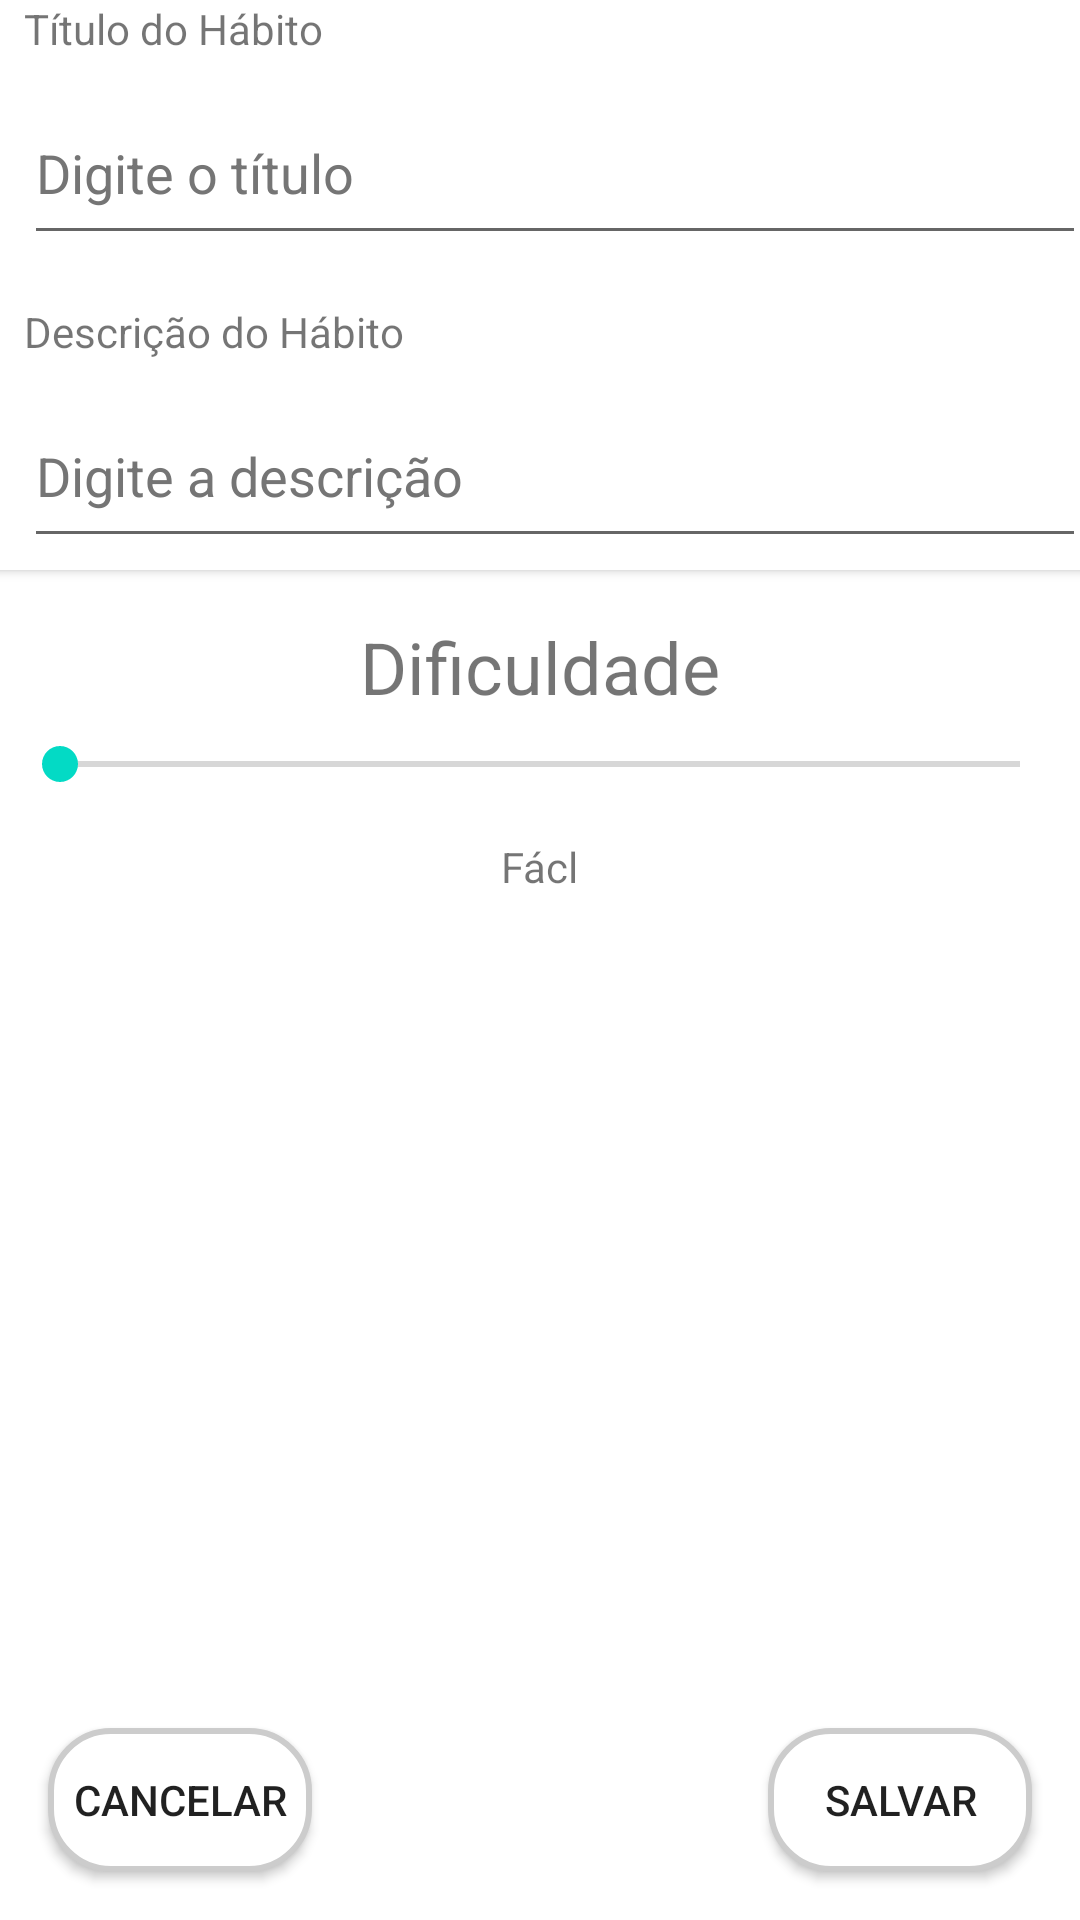

Produce the Android XML layout that renders to this screen, including the resource entries it uses.
<!-- AndroidManifest.xml: application theme Theme.Gamefication -->
<!-- res/layout/activity_adicionar_habitos.xml -->
<?xml version="1.0" encoding="utf-8"?>
<androidx.constraintlayout.widget.ConstraintLayout xmlns:android="http://schemas.android.com/apk/res/android"
    xmlns:app="http://schemas.android.com/apk/res-auto"
    xmlns:tools="http://schemas.android.com/tools"
    android:id="@+id/btnActSalvar"
    android:layout_width="match_parent"
    android:layout_height="match_parent"
    tools:context=".Activities.adicionarHabitos">

    <androidx.cardview.widget.CardView
        android:id="@+id/cardviewAddHabito"
        android:layout_width="409dp"
        android:layout_height="190dp"
        app:layout_constraintEnd_toEndOf="parent"
        app:layout_constraintStart_toStartOf="parent"
        app:layout_constraintTop_toTopOf="parent">

        <androidx.constraintlayout.widget.ConstraintLayout
            android:layout_width="match_parent"
            android:layout_height="match_parent">

            <TextView
                android:id="@+id/textView"
                android:layout_width="wrap_content"
                android:layout_height="wrap_content"
                android:layout_marginStart="32dp"
                android:text="@string/string_cardtitulohab"
                app:layout_constraintStart_toStartOf="parent"
                app:layout_constraintTop_toTopOf="parent" />

            <EditText
                android:id="@+id/editTextTextTitulo"
                android:layout_width="354dp"
                android:layout_height="58dp"
                android:layout_marginStart="32dp"
                android:layout_marginTop="8dp"
                android:autofillHints=""
                android:ems="10"
                android:hint="@string/digite_o_t_tulo"
                android:importantForAutofill="no"
                android:inputType="textPersonName"
                android:textColorHint="#757575"
                app:layout_constraintEnd_toEndOf="parent"
                app:layout_constraintHorizontal_bias="0.0"
                app:layout_constraintStart_toStartOf="parent"
                app:layout_constraintTop_toBottomOf="@+id/textView" />

            <EditText
                android:id="@+id/editTextTextDesc"
                android:layout_width="354dp"
                android:layout_height="58dp"
                android:layout_marginStart="32dp"
                android:layout_marginTop="8dp"
                android:autofillHints=""
                android:ems="10"
                android:hint="@string/digite_a_descri_o"
                android:importantForAutofill="no"
                android:inputType="textPersonName"
                android:textColorHint="#757575"
                app:layout_constraintEnd_toEndOf="parent"
                app:layout_constraintHorizontal_bias="0.0"
                app:layout_constraintStart_toStartOf="parent"
                app:layout_constraintTop_toBottomOf="@+id/textViewCardAddDesc" />

            <TextView
                android:id="@+id/textViewCardAddDesc"
                android:layout_width="wrap_content"
                android:layout_height="wrap_content"
                android:layout_marginStart="32dp"
                android:layout_marginTop="16dp"
                android:text="@string/descri_o_do_h_bito"
                app:layout_constraintStart_toStartOf="parent"
                app:layout_constraintTop_toBottomOf="@+id/editTextTextTitulo" />

        </androidx.constraintlayout.widget.ConstraintLayout>

    </androidx.cardview.widget.CardView>

    <TextView
        android:id="@+id/textViewDificuldade"
        android:layout_width="wrap_content"
        android:layout_height="wrap_content"
        android:layout_marginTop="16dp"
        android:text="@string/dificuldade"
        android:textSize="24sp"
        app:layout_constraintEnd_toEndOf="parent"
        app:layout_constraintStart_toStartOf="parent"
        app:layout_constraintTop_toBottomOf="@+id/cardviewAddHabito" />

    <Button
        android:id="@+id/btnActCancelar"
        android:layout_width="wrap_content"
        android:layout_height="wrap_content"
        android:layout_marginStart="16dp"
        android:layout_marginBottom="16dp"
        android:text="@string/cancelar"
        app:layout_constraintBottom_toBottomOf="parent"
        android:background="@drawable/edit_background"
        app:layout_constraintStart_toStartOf="parent" />

    <Button
        android:id="@+id/buttonSalvar"
        android:layout_width="wrap_content"
        android:layout_height="wrap_content"
        android:layout_marginEnd="16dp"
        android:layout_marginBottom="16dp"
        android:text="@string/salvar"
        app:layout_constraintBottom_toBottomOf="parent"
        android:background="@drawable/edit_background"
        app:layout_constraintEnd_toEndOf="parent" />

    <SeekBar
        android:id="@+id/seekBarDificuldade"
        android:layout_width="352dp"
        android:layout_height="33dp"
        android:layout_marginStart="32dp"
        android:layout_marginEnd="32dp"
        android:max="10"
        android:min="0"
        app:layout_constraintEnd_toEndOf="parent"
        app:layout_constraintStart_toStartOf="parent"
        app:layout_constraintTop_toBottomOf="@+id/textViewDificuldade" />

    <TextView
        android:id="@+id/dificuldadeTxt"
        android:layout_width="wrap_content"
        android:layout_height="wrap_content"
        android:layout_marginTop="8dp"
        android:text="@string/f_cl"
        app:layout_constraintEnd_toEndOf="@+id/seekBarDificuldade"
        app:layout_constraintStart_toStartOf="@+id/seekBarDificuldade"
        app:layout_constraintTop_toBottomOf="@+id/seekBarDificuldade" />

</androidx.constraintlayout.widget.ConstraintLayout>
<!-- resources referenced by this layout -->
<resources>
  <!-- drawable edit_background (drawable) -->
  <?xml version="1.0" encoding="utf-8"?>
  <shape
      xmlns:android="http://schemas.android.com/apk/res/android"
      android:shape="rectangle">
      <corners
          android:radius="20dp" />
      <stroke
          android:width="2dp"
          android:color="#ccc" />
      <solid android:color="@color/white" />
  </shape>
  <string name="cancelar">Cancelar</string>
  <string name="descri_o_do_h_bito">Descrição do Hábito</string>
  <string name="dificuldade">Dificuldade</string>
  <string name="digite_a_descri_o">Digite a descrição</string>
  <string name="digite_o_t_tulo">Digite o título</string>
  <string name="f_cl">Fácl</string>
  <string name="salvar">Salvar</string>
  <string name="string_cardtitulohab">Título do Hábito</string>
  <style name="Theme.Gamefication" parent="Theme.MaterialComponents.DayNight.DarkActionBar">
          
          <item name="colorPrimary">@color/purple_500</item>
          <item name="colorPrimaryVariant">@color/purple_700</item>
          <item name="colorOnPrimary">@color/white</item>
          
          <item name="colorSecondary">@color/teal_200</item>
          <item name="colorSecondaryVariant">@color/teal_700</item>
          <item name="colorOnSecondary">@color/black</item>
          
          <item name="android:statusBarColor" tools:targetApi="l">?attr/colorPrimaryVariant</item>
          
      </style>
  <color name="white">#FFFFFFFF</color>
  <color name="purple_500">#FF6200EE</color>
  <color name="purple_700">#FF3700B3</color>
  <color name="teal_200">#FF03DAC5</color>
  <color name="teal_700">#FF018786</color>
  <color name="black">#FF000000</color>
</resources>
